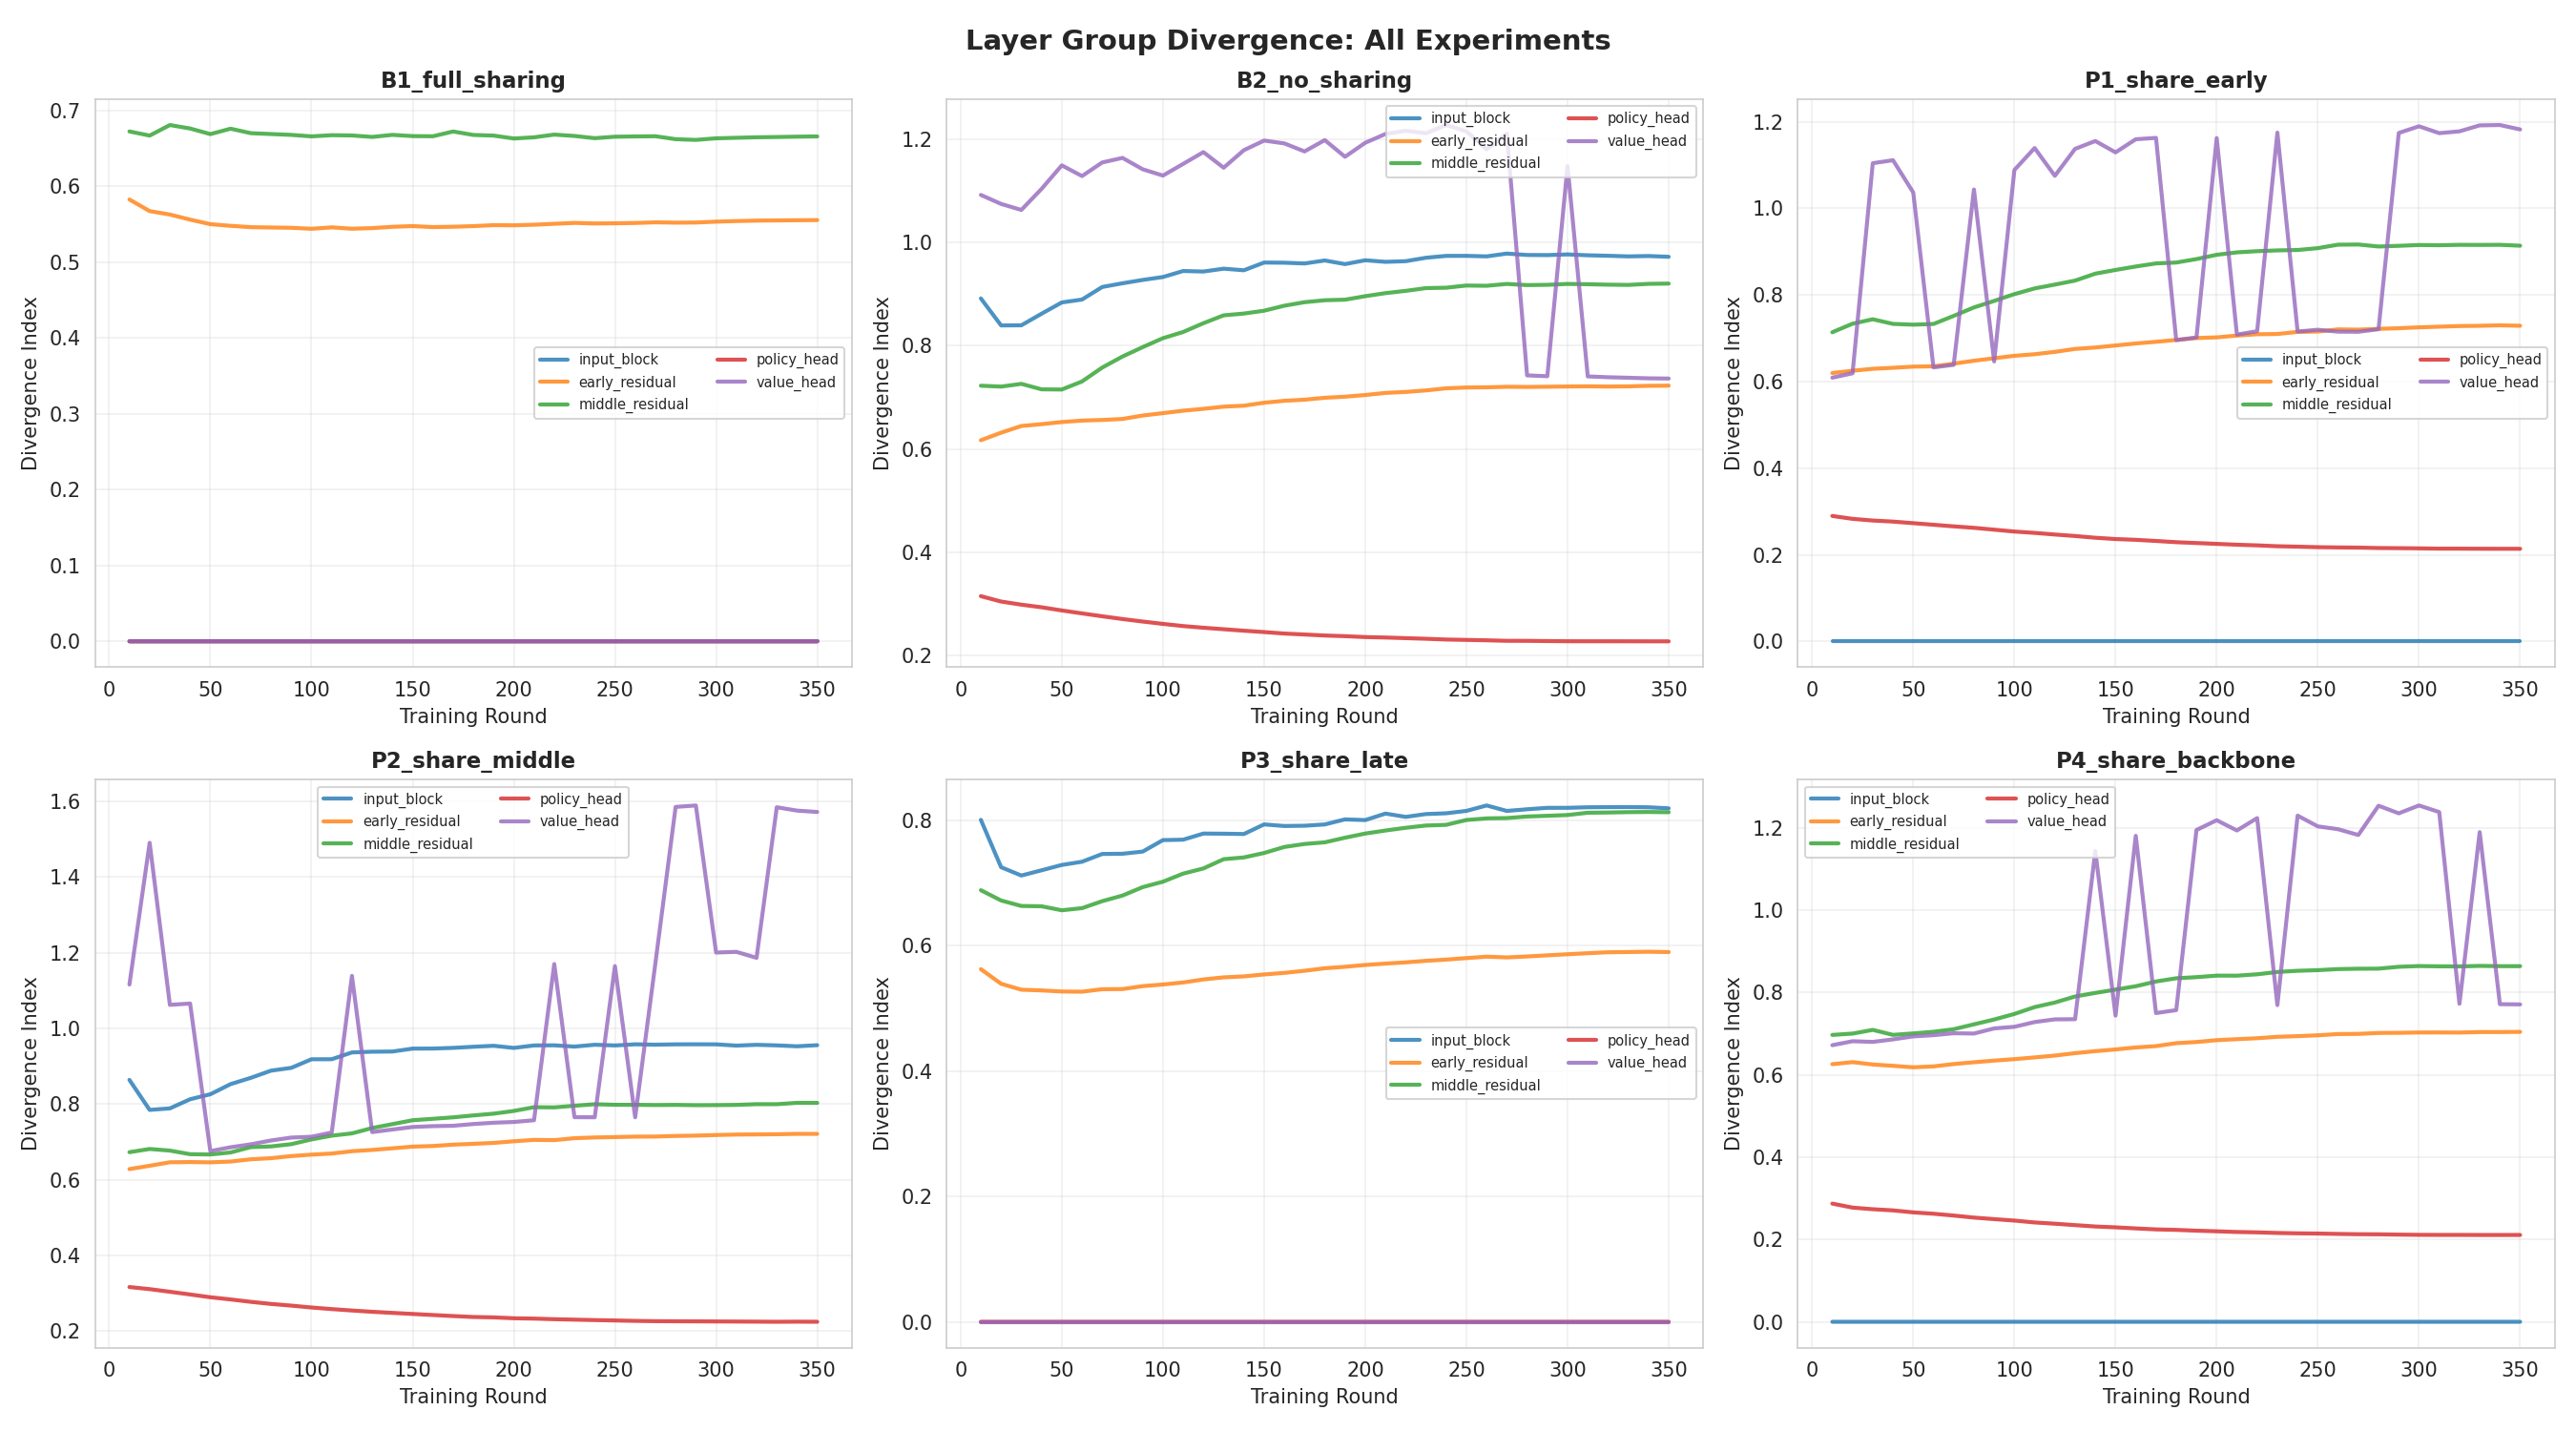

The table this chart was drawn from, first rows:
experiment, layer_group, round, divergence
B1_full_sharing, input_block, 10, -1e-06
B1_full_sharing, input_block, 20, -1e-06
B1_full_sharing, input_block, 30, -1e-06
B1_full_sharing, input_block, 40, -1e-06
B1_full_sharing, input_block, 50, -1e-06
B1_full_sharing, input_block, 60, -1e-06
B1_full_sharing, input_block, 70, -1e-06
B1_full_sharing, input_block, 90, -1e-06
B1_full_sharing, input_block, 100, -2e-06
B1_full_sharing, input_block, 110, -2e-06
B1_full_sharing, input_block, 120, -1e-06
B1_full_sharing, input_block, 130, -1e-06
B1_full_sharing, input_block, 140, -1e-06
B1_full_sharing, input_block, 150, -1e-06
B1_full_sharing, input_block, 160, -1e-06
B1_full_sharing, input_block, 170, -1e-06
B1_full_sharing, input_block, 180, -1e-06
B1_full_sharing, input_block, 190, -1e-06
B1_full_sharing, input_block, 200, -1e-06
B1_full_sharing, input_block, 210, -1e-06
B1_full_sharing, input_block, 220, -2e-06
B1_full_sharing, input_block, 230, -2e-06
B1_full_sharing, input_block, 240, -1e-06
B1_full_sharing, input_block, 250, -1e-06
B1_full_sharing, input_block, 260, -2e-06
B1_full_sharing, input_block, 270, -1e-06
B1_full_sharing, input_block, 280, -1e-06
B1_full_sharing, input_block, 290, -1e-06
B1_full_sharing, input_block, 300, -2e-06
B1_full_sharing, input_block, 310, -1e-06
B1_full_sharing, input_block, 320, -2e-06
B1_full_sharing, input_block, 330, -1e-06
B1_full_sharing, input_block, 340, -2e-06
B1_full_sharing, input_block, 350, -2e-06
B1_full_sharing, early_residual, 10, 0.5828
B1_full_sharing, early_residual, 20, 0.5675
B1_full_sharing, early_residual, 30, 0.5629
B1_full_sharing, early_residual, 40, 0.5562
B1_full_sharing, early_residual, 50, 0.5502
B1_full_sharing, early_residual, 60, 0.5481
B1_full_sharing, early_residual, 70, 0.5463
B1_full_sharing, early_residual, 90, 0.5454
B1_full_sharing, early_residual, 100, 0.5441
B1_full_sharing, early_residual, 110, 0.546
B1_full_sharing, early_residual, 120, 0.5442
B1_full_sharing, early_residual, 130, 0.545
B1_full_sharing, early_residual, 140, 0.5468
B1_full_sharing, early_residual, 150, 0.5477
B1_full_sharing, early_residual, 160, 0.5464
B1_full_sharing, early_residual, 170, 0.5468
B1_full_sharing, early_residual, 180, 0.5476
B1_full_sharing, early_residual, 190, 0.5489
B1_full_sharing, early_residual, 200, 0.5487
B1_full_sharing, early_residual, 210, 0.5495
B1_full_sharing, early_residual, 220, 0.5507
B1_full_sharing, early_residual, 230, 0.5519
B1_full_sharing, early_residual, 240, 0.5512
B1_full_sharing, early_residual, 250, 0.5514
B1_full_sharing, early_residual, 260, 0.5518
B1_full_sharing, early_residual, 270, 0.5526
... 985 more rows
